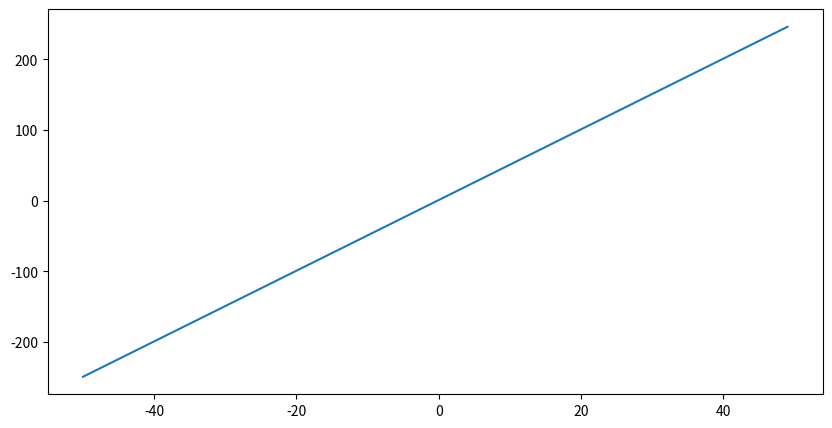

Python code for this plot:
''' Write a Python program to plot following Equation using PyPlot
Y= 5*x + 1 '''

import matplotlib.pyplot as plt

fig = plt.figure(figsize = (10, 5))

x = []
y = []
for i in range(-50, 50):
    x.append(i)
    y.append((5*i) + 1)


plt.plot(x, y)
plt.show()
